Image classification data set "MTARSI 2.v2i.folder" (syedsami424/Image_Processing on GitHub). Class labels (26): A-10 Thunderbolt, airliner, B-1 Lancer, B-2 Spirit, B-52 Stratofortress, B-57 Canberra, business jet, C-130 Hercules, C-135 Stratolifter, C-17 Globemaster, C-5 Galaxy, E-2 Hawkeye, E-3 Sentry, EA-6B Prowler, F-15 Eagle, F-16 Falcon, F-18 Hornet, F-22 Raptor, F 35 JSF, F-4 Phantom, King Air, P-3 Orion, RC-135 Rivet Joint, small planes, Tu-160 Tupolev White Swan, UTA Fokker 50 utility transport.

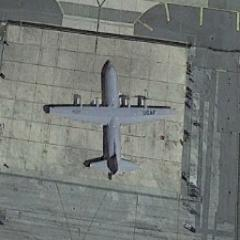
Label: C-130 Hercules

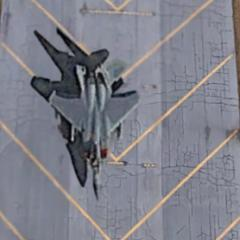
Label: F-15 Eagle

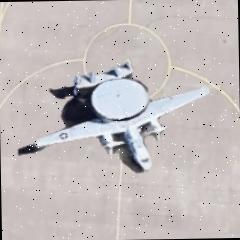
Label: E-2 Hawkeye

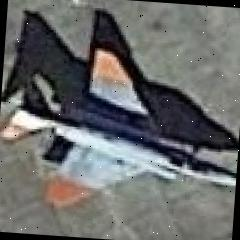
Label: F-4 Phantom

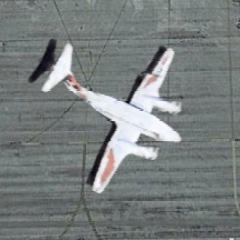
Label: King Air

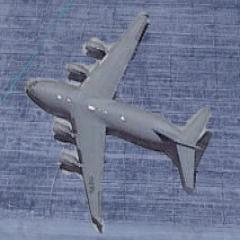
Label: C-17 Globemaster
